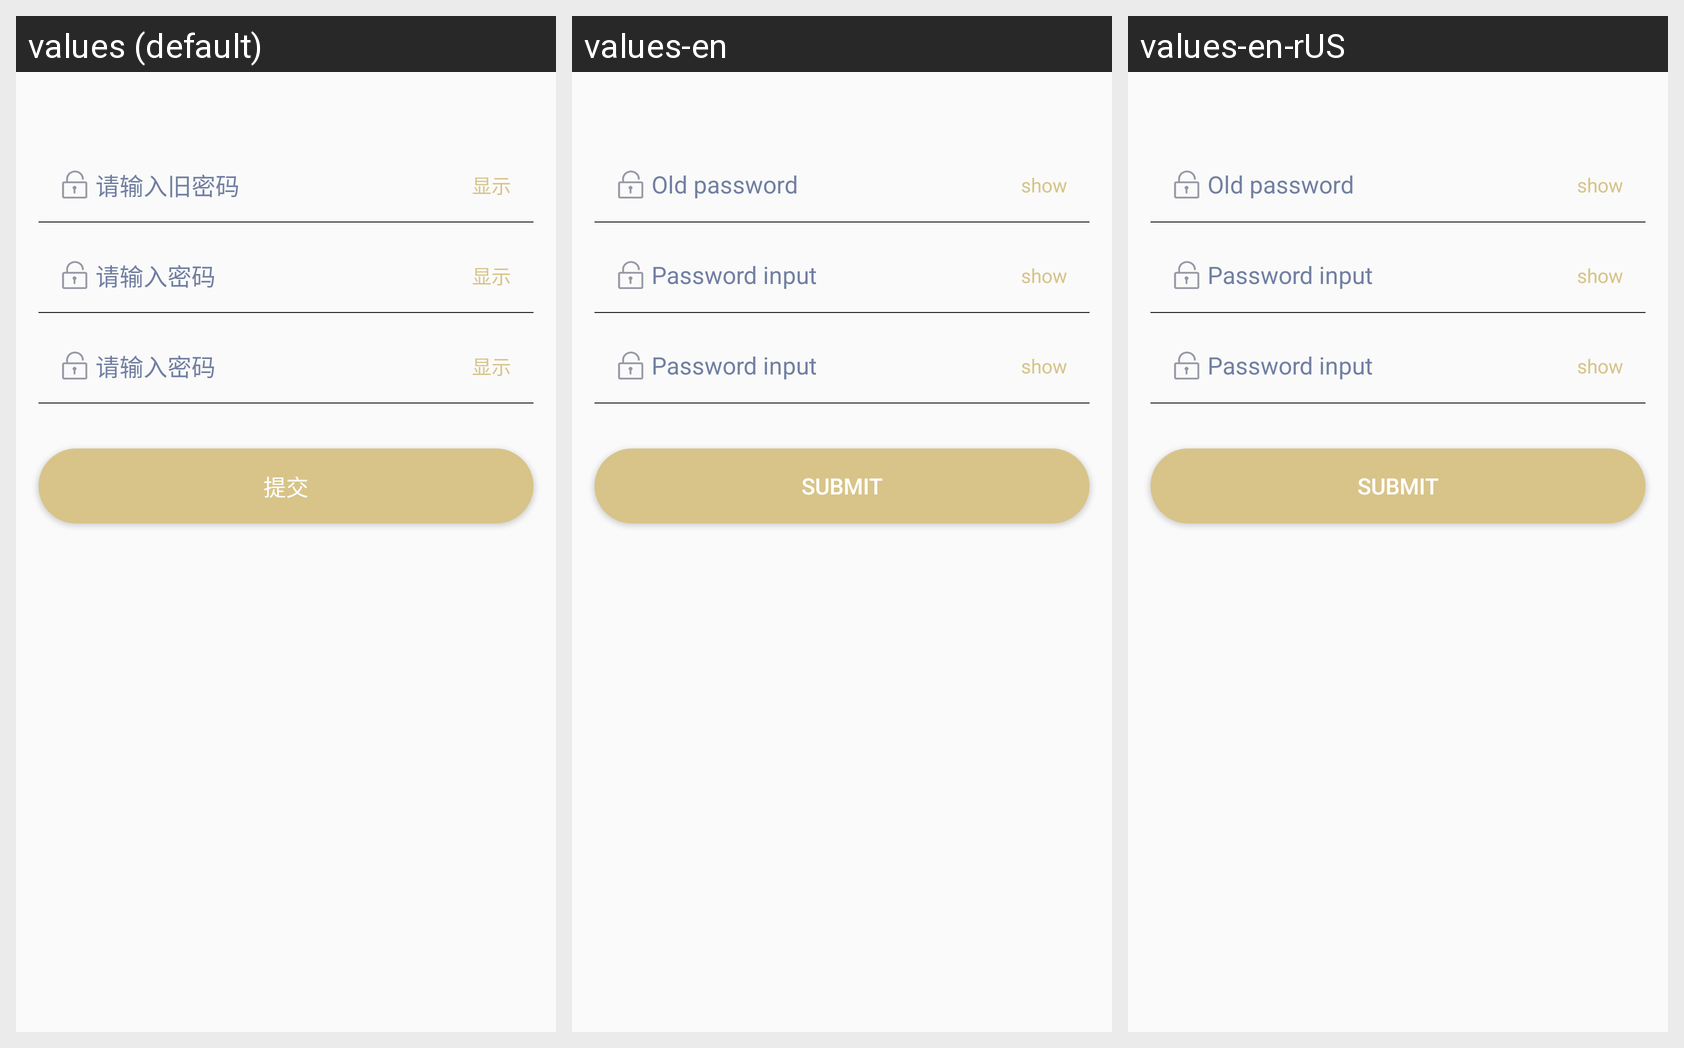

Translations of the strings shown on this Android screen, per locale in the grid:
Android screen res/layout/fragment_resetpass.xml rendered under 3 locales, left to right: values (default), values-en, values-en-rUS. Device: Nexus 5 (rendered at 1080×1920; each locale shown at half size, 540×960, under a caption strip naming it); theme AppTheme.
Strings drawn on this screen, with the default value and each locale's value (text and hints the layout hard-codes, and strings that could not be matched under every locale, appear in the picture but are not listed):

text_input_oldpass
  values: 请输入旧密码
  values-en: Old password
  values-en-rUS: Old password  [from values-en]

text_show
  values: 显示
  values-en: show
  values-en-rUS: show  [from values-en]

text_input_pass
  values: 请输入密码
  values-en: Password input
  values-en-rUS: Password input  [from values-en]

text_submit
  values: 提交
  values-en: Submit
  values-en-rUS: Submit  [from values-en]
